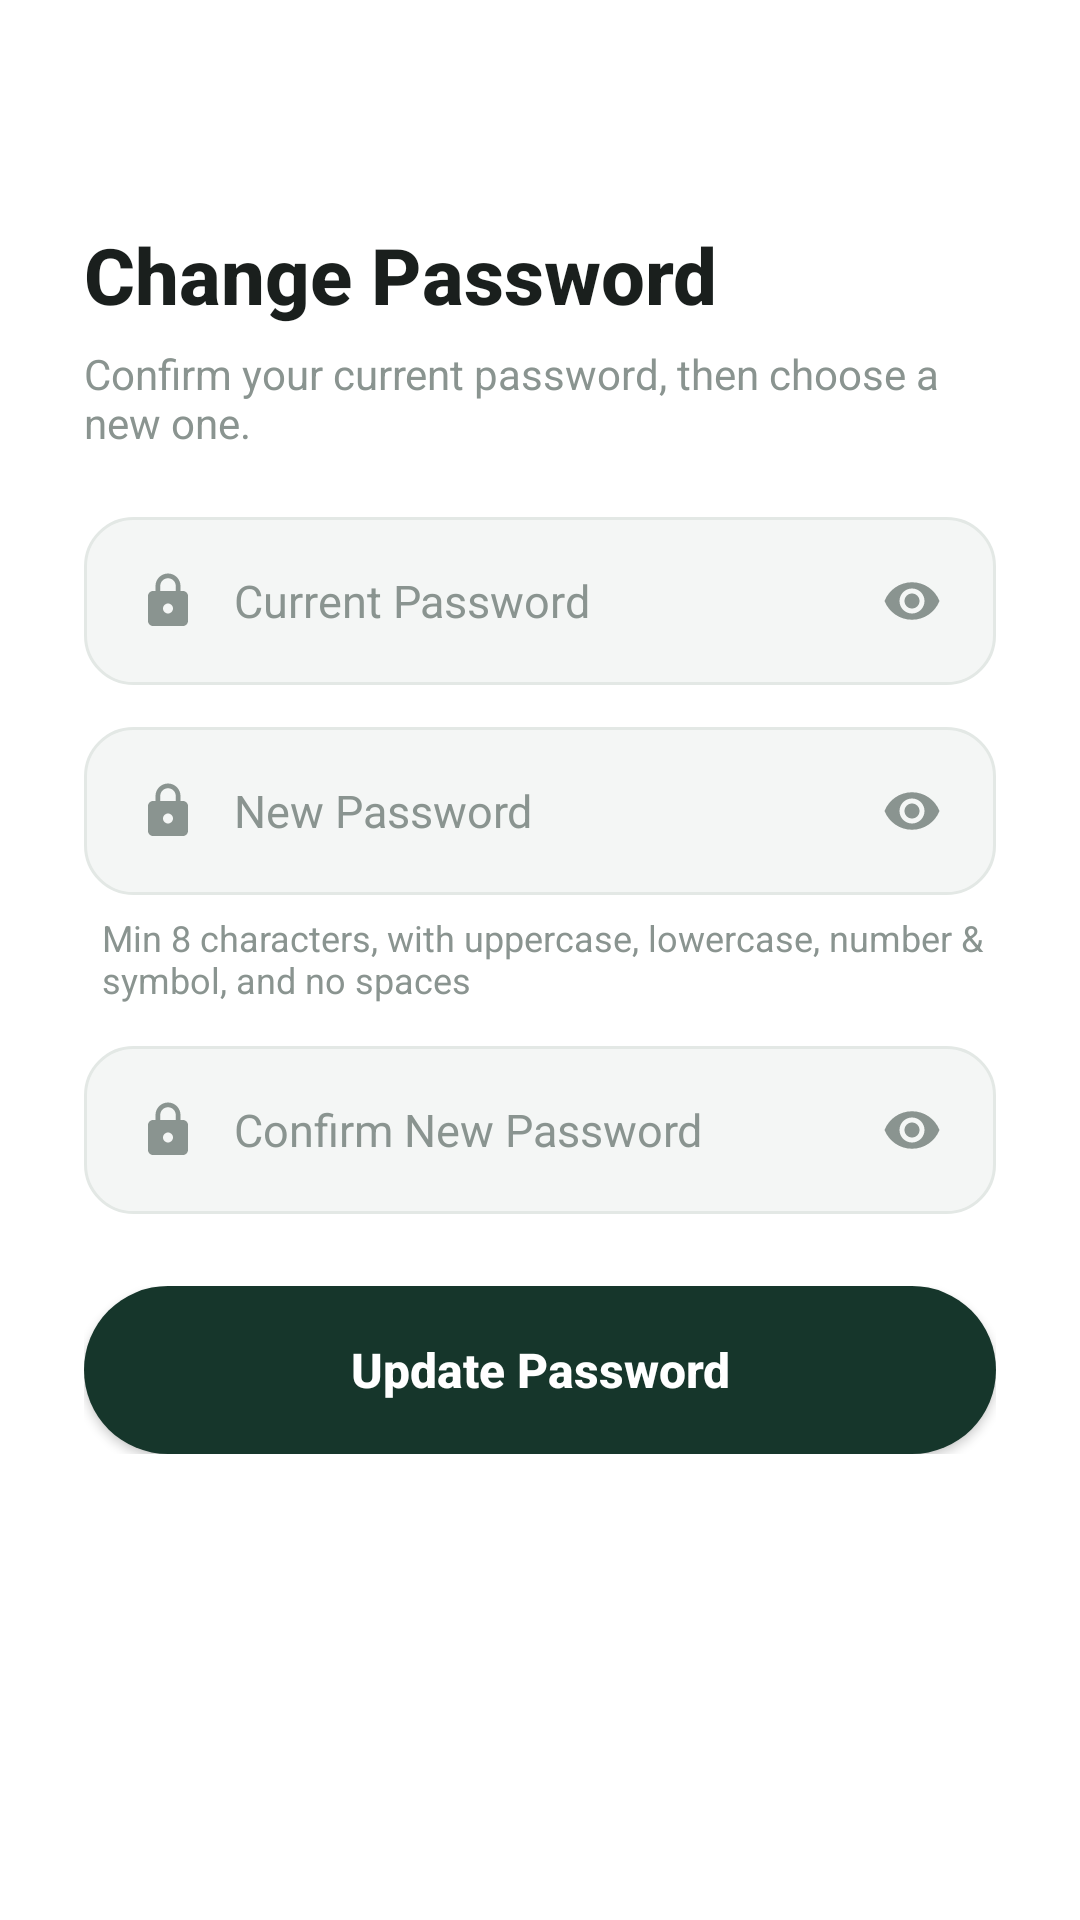

Reconstruct the res/layout file that produces this screen, plus the resources it refers to.
<!-- AndroidManifest.xml: application theme Theme.Eldroid_NullPoint -->
<!-- res/layout/activity_change_password.xml -->
<?xml version="1.0" encoding="utf-8"?>
<androidx.core.widget.NestedScrollView xmlns:android="http://schemas.android.com/apk/res/android"
    xmlns:tools="http://schemas.android.com/tools"
    android:layout_width="match_parent"
    android:layout_height="match_parent"
    android:background="@color/white"
    android:fillViewport="true"
    tools:context=".ChangePasswordActivity">

    <LinearLayout
        android:layout_width="match_parent"
        android:layout_height="wrap_content"
        android:orientation="vertical"
        android:paddingHorizontal="28dp"
        android:paddingTop="24dp"
        android:paddingBottom="32dp">

        <ImageView
            android:id="@+id/ivBack"
            android:layout_width="36dp"
            android:layout_height="36dp"
            android:layout_marginBottom="6dp"
            android:background="?attr/selectableItemBackgroundBorderless"
            android:contentDescription="@null"
            android:padding="6dp"
            android:src="@drawable/ic_back" />

        <TextView
            android:layout_width="wrap_content"
            android:layout_height="wrap_content"
            android:layout_marginTop="8dp"
            android:fontFamily="sans-serif-medium"
            android:text="@string/title_change_password"
            android:textColor="@color/text_primary"
            android:textSize="26sp"
            android:textStyle="bold" />

        <TextView
            android:layout_width="match_parent"
            android:layout_height="wrap_content"
            android:layout_marginTop="6dp"
            android:layout_marginBottom="22dp"
            android:text="@string/subtitle_change_password"
            android:textColor="@color/text_secondary"
            android:textSize="14sp" />

        
        <FrameLayout
            android:layout_width="match_parent"
            android:layout_height="56dp">

            <EditText
                android:id="@+id/etCurrentPassword"
                android:layout_width="match_parent"
                android:layout_height="match_parent"
                android:background="@drawable/bg_edittext"
                android:drawablePadding="12dp"
                android:drawableStart="@drawable/ic_lock"
                android:gravity="center_vertical"
                android:hint="@string/hint_current_password"
                android:imeOptions="actionNext"
                android:inputType="textPassword"
                android:maxLines="1"
                android:paddingStart="18dp"
                android:paddingEnd="48dp"
                android:textColor="@color/text_primary"
                android:textColorHint="@color/text_secondary"
                android:textSize="15sp" />

            <ImageView
                android:id="@+id/ivToggleCurrentPassword"
                android:layout_width="24dp"
                android:layout_height="24dp"
                android:layout_gravity="center_vertical|end"
                android:layout_marginEnd="16dp"
                android:background="?attr/selectableItemBackgroundBorderless"
                android:contentDescription="@null"
                android:padding="2dp"
                android:src="@drawable/ic_eye" />
        </FrameLayout>

        <TextView
            android:id="@+id/tvCurrentPasswordError"
            android:layout_width="wrap_content"
            android:layout_height="wrap_content"
            android:layout_marginStart="6dp"
            android:layout_marginTop="4dp"
            android:textColor="@color/error_red"
            android:textSize="12sp"
            android:visibility="gone"
            tools:text="Current password is required" />

        
        <FrameLayout
            android:layout_width="match_parent"
            android:layout_height="56dp"
            android:layout_marginTop="14dp">

            <EditText
                android:id="@+id/etNewPassword"
                android:layout_width="match_parent"
                android:layout_height="match_parent"
                android:background="@drawable/bg_edittext"
                android:drawablePadding="12dp"
                android:drawableStart="@drawable/ic_lock"
                android:gravity="center_vertical"
                android:hint="@string/hint_new_password"
                android:imeOptions="actionNext"
                android:inputType="textPassword"
                android:maxLines="1"
                android:paddingStart="18dp"
                android:paddingEnd="48dp"
                android:textColor="@color/text_primary"
                android:textColorHint="@color/text_secondary"
                android:textSize="15sp" />

            <ImageView
                android:id="@+id/ivToggleNewPassword"
                android:layout_width="24dp"
                android:layout_height="24dp"
                android:layout_gravity="center_vertical|end"
                android:layout_marginEnd="16dp"
                android:background="?attr/selectableItemBackgroundBorderless"
                android:contentDescription="@null"
                android:padding="2dp"
                android:src="@drawable/ic_eye" />
        </FrameLayout>

        <TextView
            android:id="@+id/tvNewPasswordError"
            android:layout_width="wrap_content"
            android:layout_height="wrap_content"
            android:layout_marginStart="6dp"
            android:layout_marginTop="4dp"
            android:textColor="@color/error_red"
            android:textSize="12sp"
            android:visibility="gone"
            tools:text="Password must be at least 8 characters" />

        <TextView
            android:id="@+id/tvPasswordHelper"
            android:layout_width="match_parent"
            android:layout_height="wrap_content"
            android:layout_marginStart="6dp"
            android:layout_marginTop="6dp"
            android:text="@string/password_hint_helper"
            android:textColor="@color/text_secondary"
            android:textSize="12sp" />

        
        <FrameLayout
            android:layout_width="match_parent"
            android:layout_height="56dp"
            android:layout_marginTop="14dp">

            <EditText
                android:id="@+id/etConfirmNewPassword"
                android:layout_width="match_parent"
                android:layout_height="match_parent"
                android:background="@drawable/bg_edittext"
                android:drawablePadding="12dp"
                android:drawableStart="@drawable/ic_lock"
                android:gravity="center_vertical"
                android:hint="@string/hint_confirm_new_password"
                android:imeOptions="actionDone"
                android:inputType="textPassword"
                android:maxLines="1"
                android:paddingStart="18dp"
                android:paddingEnd="48dp"
                android:textColor="@color/text_primary"
                android:textColorHint="@color/text_secondary"
                android:textSize="15sp" />

            <ImageView
                android:id="@+id/ivToggleConfirmNewPassword"
                android:layout_width="24dp"
                android:layout_height="24dp"
                android:layout_gravity="center_vertical|end"
                android:layout_marginEnd="16dp"
                android:background="?attr/selectableItemBackgroundBorderless"
                android:contentDescription="@null"
                android:padding="2dp"
                android:src="@drawable/ic_eye" />
        </FrameLayout>

        <TextView
            android:id="@+id/tvConfirmNewPasswordError"
            android:layout_width="wrap_content"
            android:layout_height="wrap_content"
            android:layout_marginStart="6dp"
            android:layout_marginTop="4dp"
            android:textColor="@color/error_red"
            android:textSize="12sp"
            android:visibility="gone"
            tools:text="Passwords do not match" />

        <FrameLayout
            android:layout_width="match_parent"
            android:layout_height="wrap_content"
            android:layout_marginTop="24dp">

            <Button
                android:id="@+id/btnUpdatePassword"
                android:layout_width="match_parent"
                android:layout_height="56dp"
                android:background="@drawable/selector_button_primary"
                android:elevation="0dp"
                android:text="@string/btn_update_password"
                android:textAllCaps="false"
                android:textColor="@color/white"
                android:textSize="16sp"
                android:textStyle="bold" />

            <ProgressBar
                android:id="@+id/progressBar"
                android:layout_width="26dp"
                android:layout_height="26dp"
                android:layout_gravity="center"
                android:indeterminateTint="@color/white"
                android:visibility="gone" />
        </FrameLayout>

    </LinearLayout>
</androidx.core.widget.NestedScrollView>
<!-- resources referenced by this layout -->
<resources>
  <color name="error_red">#E5484D</color>
  <color name="text_primary">#1A1F1D</color>
  <color name="text_secondary">#8A9490</color>
  <color name="white">#FFFFFFFF</color>
  <!-- drawable bg_edittext (drawable) -->
  <?xml version="1.0" encoding="utf-8"?>
  <shape xmlns:android="http://schemas.android.com/apk/res/android"
      android:shape="rectangle">
      <solid android:color="@color/field_background" />
      <stroke android:width="1dp" android:color="@color/field_border" />
      <corners android:radius="16dp" />
  </shape>
  <!-- drawable ic_eye (drawable) -->
  <?xml version="1.0" encoding="utf-8"?>
  <vector xmlns:android="http://schemas.android.com/apk/res/android"
      android:width="20dp"
      android:height="20dp"
      android:viewportWidth="24"
      android:viewportHeight="24"
      android:tint="@color/text_secondary">
      <path
          android:fillColor="#FF000000"
          android:pathData="M12,4.5C7,4.5 2.73,7.61 1,12c1.73,4.39 6,7.5 11,7.5s9.27,-3.11 11,-7.5c-1.73,-4.39 -6,-7.5 -11,-7.5zM12,17c-2.76,0 -5,-2.24 -5,-5s2.24,-5 5,-5 5,2.24 5,5 -2.24,5 -5,5zM12,9c-1.66,0 -3,1.34 -3,3s1.34,3 3,3 3,-1.34 3,-3 -1.34,-3 -3,-3z" />
  </vector>
  <!-- drawable selector_button_primary (drawable) -->
  <?xml version="1.0" encoding="utf-8"?>
  <selector xmlns:android="http://schemas.android.com/apk/res/android">
      <item android:state_enabled="false" android:drawable="@drawable/bg_button_primary_disabled" />
      <item android:drawable="@drawable/bg_button_primary" />
  </selector>
  <string name="btn_update_password">Update Password</string>
  <string name="hint_confirm_new_password">Confirm New Password</string>
  <string name="hint_current_password">Current Password</string>
  <string name="hint_new_password">New Password</string>
  <string name="password_hint_helper">Min 8 characters, with uppercase, lowercase, number &amp; symbol, and no spaces</string>
  <string name="subtitle_change_password">Confirm your current password, then choose a new one.</string>
  <string name="title_change_password">Change Password</string>
  <style name="Theme.Eldroid_NullPoint" parent="Base.Theme.Eldroid_NullPoint" />
  <color name="field_background">#F4F6F5</color>
  <color name="field_border">#E3E8E5</color>
  <!-- drawable bg_button_primary_disabled (drawable) -->
  <?xml version="1.0" encoding="utf-8"?>
  <shape xmlns:android="http://schemas.android.com/apk/res/android"
      android:shape="rectangle">
      <solid android:color="#B7C2BC" />
      <corners android:radius="28dp" />
  </shape>
  <!-- drawable bg_button_primary (drawable) -->
  <?xml version="1.0" encoding="utf-8"?>
  <shape xmlns:android="http://schemas.android.com/apk/res/android"
      android:shape="rectangle">
      <solid android:color="@color/brand_dark_green" />
      <corners android:radius="28dp" />
  </shape>
  <style name="Base.Theme.Eldroid_NullPoint" parent="Theme.Material3.DayNight.NoActionBar">
          <item name="colorPrimary">@color/brand_dark_green</item>
          <item name="colorPrimaryDark">@color/brand_dark_green</item>
          <item name="colorOnPrimary">@color/white</item>
          <item name="colorSecondary">@color/brand_green</item>
          <item name="android:windowBackground">@color/white</item>
          <item name="android:statusBarColor">@color/white</item>
          <item name="android:windowLightStatusBar">true</item>
      </style>
  <color name="brand_dark_green">#16362B</color>
  <color name="brand_green">#3E8E5A</color>
</resources>
